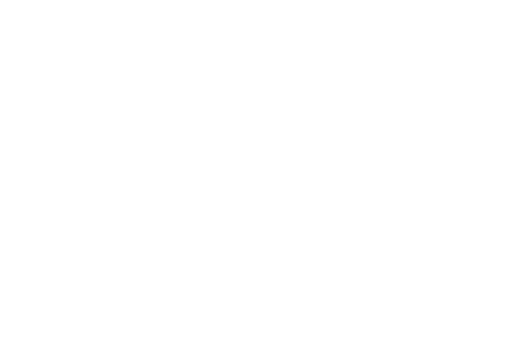
t = 0.00 s
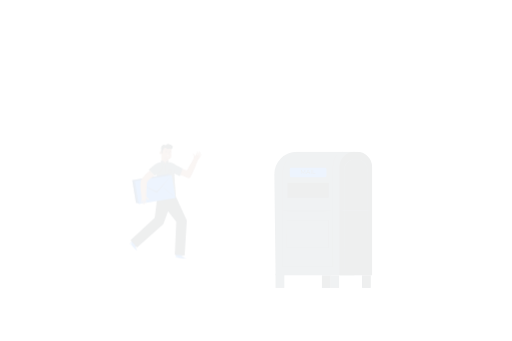
t = 0.15 s
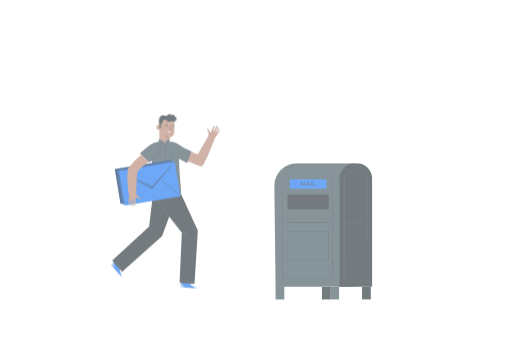
t = 0.45 s
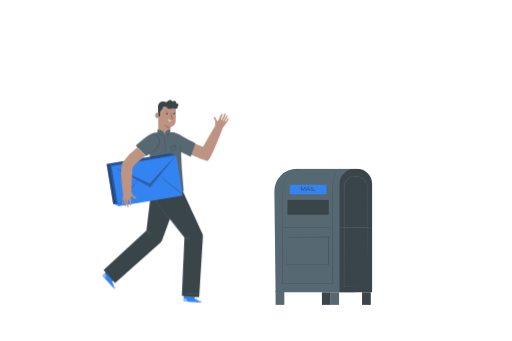
t = 0.60 s
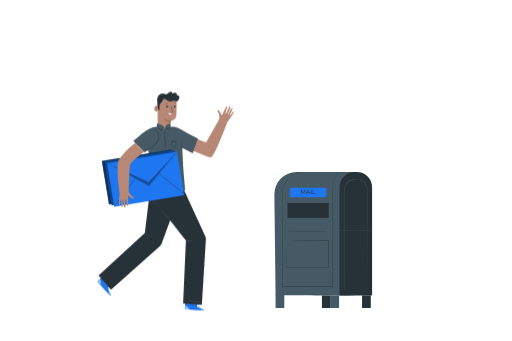
t = 0.80 s
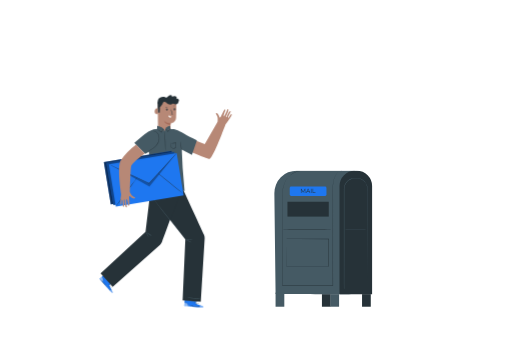
t = 1.00 s

The animated SVG that drew these frames (rendered in a browser with its animation timeline set to each time). Animation: 3 CSS @keyframes rules; one cycle of 1.00 s.

<svg class="animated" id="freepik_stories-mail" xmlns="http://www.w3.org/2000/svg" viewBox="0 0 750 500" version="1.1" xmlnsXlink="http://www.w3.org/1999/xlink" xmlnsSvgjs="http://svgjs.com/svgjs"><style>svg#freepik_stories-mail:not(.animated) .animable {opacity: 0;}svg#freepik_stories-mail.animated #freepik--background-complete--inject-34 {animation: 1s 1 forwards cubic-bezier(.36,-0.01,.5,1.38) lightSpeedRight;animation-delay: 0s;}svg#freepik_stories-mail.animated #freepik--Floor--inject-34 {animation: 1s 1 forwards cubic-bezier(.36,-0.01,.5,1.38) slideDown;animation-delay: 0s;}svg#freepik_stories-mail.animated #freepik--Mailbox--inject-34 {animation: 1s 1 forwards cubic-bezier(.36,-0.01,.5,1.38) slideDown;animation-delay: 0s;}svg#freepik_stories-mail.animated #freepik--Character--inject-34 {animation: 1s 1 forwards cubic-bezier(.36,-0.01,.5,1.38) zoomIn;animation-delay: 0s;}            @keyframes lightSpeedRight {              from {                transform: translate3d(50%, 0, 0) skewX(-20deg);                opacity: 0;              }              60% {                transform: skewX(10deg);                opacity: 1;              }              80% {                transform: skewX(-2deg);              }              to {                opacity: 1;                transform: translate3d(0, 0, 0);              }            }                    @keyframes slideDown {                0% {                    opacity: 0;                    transform: translateY(-30px);                }                100% {                    opacity: 1;                    transform: translateY(0);                }            }                    @keyframes zoomIn {                0% {                    opacity: 0;                    transform: scale(0.5);                }                100% {                    opacity: 1;                    transform: scale(1);                }            }        .animator-hidden { display: none; }</style><g id="freepik--background-complete--inject-34" style="transform-origin: 381.45px 258.045px 0px;" class="animable animator-hidden"><polygon points="319.29 365.03 299.88 449.32 308.5 449.32 328.15 365.03 319.29 365.03" style="fill: rgb(224, 224, 224); transform-origin: 314.015px 407.175px 0px;" id="ely9o1vuxpagh" class="animable"></polygon><polygon points="355.06 365.03 374.43 449.32 382.3 449.32 363.57 365.03 355.06 365.03" style="fill: rgb(224, 224, 224); transform-origin: 368.68px 407.175px 0px;" id="elb3f2jev6x2b" class="animable"></polygon><polygon points="306.06 301.1 317.22 359.7 329.91 359.7 317.99 301.1 306.06 301.1" style="fill: rgb(224, 224, 224); transform-origin: 317.985px 330.4px 0px;" id="elkxlowa2joff" class="animable"></polygon><polygon points="111.65 365.03 95.66 449.68 103.8 449.68 120.5 365.03 111.65 365.03" style="fill: rgb(224, 224, 224); transform-origin: 108.08px 407.355px 0px;" id="ely1uj3otr4ki" class="animable"></polygon><polygon points="145.27 365.03 163.55 449.68 171.59 449.68 153.94 365.03 145.27 365.03" style="fill: rgb(224, 224, 224); transform-origin: 158.43px 407.355px 0px;" id="elyzyeqa579gh" class="animable"></polygon><polygon points="98.42 301.1 109.58 359.7 122.26 359.7 110.34 301.1 98.42 301.1" style="fill: rgb(224, 224, 224); transform-origin: 110.34px 330.4px 0px;" id="elvlvyvhcr4x" class="animable"></polygon><polygon points="73.3 295.77 75.58 306.43 330.29 306.43 327.31 295.77 73.3 295.77" style="fill: rgb(235, 235, 235); transform-origin: 201.795px 301.1px 0px;" id="el20f9z1ddmqq" class="animable"></polygon><polygon points="78.17 316.46 80.86 327.12 333.84 327.12 331.54 316.46 78.17 316.46" style="fill: rgb(235, 235, 235); transform-origin: 206.005px 321.79px 0px;" id="el34v6379vphu" class="animable"></polygon><polygon points="83.2 337.88 85.7 348.54 337.9 348.54 335.51 337.88 83.2 337.88" style="fill: rgb(235, 235, 235); transform-origin: 210.55px 343.21px 0px;" id="elk7icmb93o4" class="animable"></polygon><rect x="102.48" y="359.7" width="271.95" height="10.65" style="fill: rgb(235, 235, 235); transform-origin: 238.455px 365.025px 0px;" id="elxfdaxhzjac" class="animable"></rect><path d="M102.48,141.81h63.59s-5.63-10.23-22-8.74c-15.64,1.42-16.43-5-24.38-5.83S105.13,132.54,102.48,141.81Z" style="fill: rgb(235, 235, 235); transform-origin: 134.275px 134.487px 0px;" id="elcylt3ll9w0w" class="animable"></path><path d="M216.71,99.4H362.39S349.51,76,312,79.37C276.19,82.63,274.37,67.84,256.16,66S222.78,78.16,216.71,99.4Z" style="fill: rgb(224, 224, 224); transform-origin: 289.55px 82.619px 0px;" id="el11z0tmlk89c" class="animable"></path><rect x="483.31" y="99.81" width="110.4" height="349.87" style="fill: rgb(245, 245, 245); transform-origin: 538.51px 274.745px 0px;" id="eld81mt6stob7" class="animable"></rect><rect x="538.51" y="99.81" width="55.2" height="348.91" style="fill: rgb(235, 235, 235); transform-origin: 566.11px 274.265px 0px;" id="el08ygjx5oybic" class="animable"></rect><rect x="495.91" y="65.46" width="38.98" height="34.35" style="fill: rgb(245, 245, 245); transform-origin: 515.4px 82.635px 0px;" id="elpfgsr06fvz" class="animable"></rect><rect x="525.61" y="65.46" width="9.29" height="34.35" style="fill: rgb(235, 235, 235); transform-origin: 530.255px 82.635px 0px;" id="eldef00hwee6p" class="animable"></rect><polyline points="474.11 99.81 474.11 97.8 596.93 97.8 596.93 99.81" style="fill: rgb(224, 224, 224); transform-origin: 535.52px 98.805px 0px;" id="elpwqumj4ykt" class="animable"></polyline><rect x="505.1" y="114.79" width="9.34" height="19.7" style="fill: rgb(250, 250, 250); transform-origin: 509.77px 124.64px 0px;" id="el3qfoqymvijg" class="animable"></rect><path d="M538.51,142.22c0,.21-12.36.38-27.6.38s-27.6-.17-27.6-.38,12.35-.37,27.6-.37S538.51,142,538.51,142.22Z" style="fill: rgb(224, 224, 224); transform-origin: 510.91px 142.225px 0px;" id="elebu3m64zqzf" class="animable"></path><rect x="560.78" y="114.79" width="9.34" height="19.7" style="fill: rgb(224, 224, 224); transform-origin: 565.45px 124.64px 0px;" id="el44w9vg9a7v1" class="animable"></rect><path d="M594.18,142.22c0,.21-12.35.38-27.59.38s-27.6-.17-27.6-.38,12.35-.37,27.6-.37S594.18,142,594.18,142.22Z" style="fill: rgb(224, 224, 224); transform-origin: 566.585px 142.225px 0px;" id="elqj18cdhvejc" class="animable"></path><rect x="560.78" y="153.91" width="9.34" height="19.7" style="fill: rgb(224, 224, 224); transform-origin: 565.45px 163.76px 0px;" id="eli4htwl84xbo" class="animable"></rect><path d="M594.18,181.34c0,.21-12.35.38-27.59.38s-27.6-.17-27.6-.38,12.35-.37,27.6-.37S594.18,181.14,594.18,181.34Z" style="fill: rgb(224, 224, 224); transform-origin: 566.585px 181.345px 0px;" id="el2j0r5uw36n9" class="animable"></path><rect x="560.78" y="194.21" width="9.34" height="19.7" style="fill: rgb(224, 224, 224); transform-origin: 565.45px 204.06px 0px;" id="elryefltb8e7a" class="animable"></rect><path d="M594.18,221.64c0,.21-12.35.38-27.59.38s-27.6-.17-27.6-.38,12.35-.37,27.6-.37S594.18,221.44,594.18,221.64Z" style="fill: rgb(224, 224, 224); transform-origin: 566.585px 221.645px 0px;" id="el3l7g3you248" class="animable"></path><rect x="560.78" y="234.51" width="9.34" height="19.7" style="fill: rgb(224, 224, 224); transform-origin: 565.45px 244.36px 0px;" id="elyvclp9vklh" class="animable"></rect><path d="M594.18,261.94c0,.21-12.35.38-27.59.38s-27.6-.17-27.6-.38,12.35-.37,27.6-.37S594.18,261.74,594.18,261.94Z" style="fill: rgb(224, 224, 224); transform-origin: 566.585px 261.945px 0px;" id="eln4yfmyuhda" class="animable"></path><rect x="560.78" y="273.66" width="9.34" height="19.7" style="fill: rgb(224, 224, 224); transform-origin: 565.45px 283.51px 0px;" id="els6cfexlwj2" class="animable"></rect><path d="M594.18,301.09c0,.21-12.35.38-27.59.38s-27.6-.17-27.6-.38,12.35-.37,27.6-.37S594.18,300.88,594.18,301.09Z" style="fill: rgb(224, 224, 224); transform-origin: 566.585px 301.095px 0px;" id="elsdyth3hiw3n" class="animable"></path><rect x="560.78" y="312.96" width="9.34" height="19.7" style="fill: rgb(224, 224, 224); transform-origin: 565.45px 322.81px 0px;" id="eljir33rjtceh" class="animable"></rect><rect x="560.78" y="352.78" width="9.34" height="19.7" style="fill: rgb(224, 224, 224); transform-origin: 565.45px 362.63px 0px;" id="eloi2z5ln3qjp" class="animable"></rect><path d="M594.18,340.4c0,.21-12.35.37-27.59.37s-27.6-.16-27.6-.37,12.35-.38,27.6-.38S594.18,340.19,594.18,340.4Z" style="fill: rgb(224, 224, 224); transform-origin: 566.585px 340.395px 0px;" id="elj3ksrlm0jqo" class="animable"></path><rect x="505.1" y="154.5" width="9.34" height="19.7" style="fill: rgb(250, 250, 250); transform-origin: 509.77px 164.35px 0px;" id="elwjq2swxbwgk" class="animable"></rect><path d="M538.51,181.94c0,.21-12.36.38-27.6.38s-27.6-.17-27.6-.38,12.35-.38,27.6-.38S538.51,181.73,538.51,181.94Z" style="fill: rgb(224, 224, 224); transform-origin: 510.91px 181.94px 0px;" id="el2qn1kryed6" class="animable"></path><rect x="505.1" y="194.22" width="9.34" height="19.7" style="fill: rgb(250, 250, 250); transform-origin: 509.77px 204.07px 0px;" id="elqm0brz8dxvl" class="animable"></rect><path d="M538.51,221.66c0,.21-12.36.37-27.6.37s-27.6-.16-27.6-.37,12.35-.38,27.6-.38S538.51,221.45,538.51,221.66Z" style="fill: rgb(224, 224, 224); transform-origin: 510.91px 221.655px 0px;" id="elrkfd7elq4k9" class="animable"></path><rect x="505.1" y="233.94" width="9.34" height="19.7" style="fill: rgb(250, 250, 250); transform-origin: 509.77px 243.79px 0px;" id="elxfhw8ruqb4q" class="animable"></rect><path d="M538.51,261.38c0,.2-12.36.37-27.6.37s-27.6-.17-27.6-.37,12.35-.38,27.6-.38S538.51,261.17,538.51,261.38Z" style="fill: rgb(224, 224, 224); transform-origin: 510.91px 261.375px 0px;" id="ele9o3y60dyvp" class="animable"></path><rect x="505.1" y="273.66" width="9.34" height="19.7" style="fill: rgb(250, 250, 250); transform-origin: 509.77px 283.51px 0px;" id="ely7jpxpyc7ng" class="animable"></rect><path d="M538.51,301.09c0,.21-12.36.38-27.6.38s-27.6-.17-27.6-.38,12.35-.37,27.6-.37S538.51,300.88,538.51,301.09Z" style="fill: rgb(224, 224, 224); transform-origin: 510.91px 301.095px 0px;" id="el2u77r3cp2wr" class="animable"></path><rect x="505.1" y="313.37" width="9.34" height="19.7" style="fill: rgb(250, 250, 250); transform-origin: 509.77px 323.22px 0px;" id="eljy721y2z9pj" class="animable"></rect><path d="M538.51,340.81c0,.21-12.36.38-27.6.38s-27.6-.17-27.6-.38,12.35-.38,27.6-.38S538.51,340.6,538.51,340.81Z" style="fill: rgb(224, 224, 224); transform-origin: 510.91px 340.81px 0px;" id="els789g7cdb9a" class="animable"></path><rect x="505.1" y="353.09" width="9.34" height="19.7" style="fill: rgb(250, 250, 250); transform-origin: 509.77px 362.94px 0px;" id="elhwq9efoyd2" class="animable"></rect><rect x="602.33" y="296.59" width="81.16" height="154.04" style="fill: rgb(224, 224, 224); transform-origin: 642.91px 373.61px 0px;" id="elekb9eingftk" class="animable"></rect><rect x="645.44" y="296.59" width="38.06" height="154.04" style="fill: rgb(235, 235, 235); transform-origin: 664.47px 373.61px 0px;" id="elxteo3wi4ags" class="animable"></rect><rect x="619.35" y="311.08" width="7.3" height="17.73" style="fill: rgb(245, 245, 245); transform-origin: 623px 319.945px 0px;" id="eliwvfkpv912c" class="animable"></rect><rect x="619.35" y="380.47" width="7.3" height="17.73" style="fill: rgb(245, 245, 245); transform-origin: 623px 389.335px 0px;" id="elrkwjij0qidn" class="animable"></rect><path d="M645.44,335.77c0,.15-9.65.27-21.55.27s-21.56-.12-21.56-.27,9.65-.28,21.56-.28S645.44,335.62,645.44,335.77Z" style="fill: rgb(245, 245, 245); transform-origin: 623.885px 335.765px 0px;" id="ellzy46tvzqcj" class="animable"></path><rect x="619.35" y="346.04" width="7.3" height="17.73" style="fill: rgb(245, 245, 245); transform-origin: 623px 354.905px 0px;" id="elra362i0ny7l" class="animable"></rect><path d="M645.44,370.73c0,.15-9.65.27-21.55.27s-21.56-.12-21.56-.27,9.65-.28,21.56-.28S645.44,370.57,645.44,370.73Z" style="fill: rgb(245, 245, 245); transform-origin: 623.885px 370.725px 0px;" id="el5xnibtor7r3" class="animable"></path><rect x="653.52" y="311.08" width="7.3" height="17.73" style="fill: rgb(224, 224, 224); transform-origin: 657.17px 319.945px 0px;" id="elj5rs0e62nmb" class="animable"></rect><rect x="669.35" y="311.08" width="7.3" height="17.73" style="fill: rgb(224, 224, 224); transform-origin: 673px 319.945px 0px;" id="el8qponukzj49" class="animable"></rect><rect x="653.52" y="344.72" width="7.3" height="17.73" style="fill: rgb(224, 224, 224); transform-origin: 657.17px 353.585px 0px;" id="elg8jhdghb9j" class="animable"></rect><rect x="669.35" y="344.72" width="7.3" height="17.73" style="fill: rgb(224, 224, 224); transform-origin: 673px 353.585px 0px;" id="el2hya2a41xoc" class="animable"></rect><rect x="653.52" y="378.37" width="7.3" height="17.73" style="fill: rgb(224, 224, 224); transform-origin: 657.17px 387.235px 0px;" id="el7m9tw0tnbla" class="animable"></rect><rect x="669.35" y="378.37" width="7.3" height="17.73" style="fill: rgb(224, 224, 224); transform-origin: 673px 387.235px 0px;" id="eltagbnr2nmo" class="animable"></rect><rect x="596.23" y="292.86" width="93.37" height="3.86" style="fill: rgb(224, 224, 224); transform-origin: 642.915px 294.79px 0px;" id="el7da9old49rn" class="animable"></rect><path d="M684.06,297.08c0,.16-18.14.28-40.51.28s-40.52-.12-40.52-.28,18.14-.27,40.52-.27S684.06,296.93,684.06,297.08Z" style="fill: rgb(235, 235, 235); transform-origin: 643.545px 297.085px 0px;" id="el24av0ere7ih" class="animable"></path></g><g id="freepik--Floor--inject-34" style="transform-origin: 375px 449.74px 0px;" class="animable animator-hidden"><path d="M681.67,449.74c0,.14-137.31.26-306.66.26s-306.68-.12-306.68-.26,137.28-.26,306.68-.26S681.67,449.6,681.67,449.74Z" style="fill: rgb(38, 50, 56); transform-origin: 375px 449.74px 0px;" id="elg41vpygwmi" class="animable"></path></g><g id="freepik--Mailbox--inject-34" style="transform-origin: 473.599px 349.975px 0px;" class="animable"><rect x="471.68" y="431.29" width="12.81" height="18.45" style="fill: rgb(38, 50, 56); transform-origin: 478.085px 440.515px 0px;" id="elrrx0l80tp2a" class="animable"></rect><path d="M403.71,431.06s116,.53,116,0V250.21h-85a32.8,32.8,0,0,0-32.79,33.2Z" style="fill: rgb(69, 90, 100); transform-origin: 460.814px 340.753px 0px;" id="elmjb3ewwzpn" class="animable"></path><path d="M520,250.21h2.79a22.49,22.49,0,0,1,22.49,22.49V431.29a0,0,0,0,1,0,0H497.46a0,0,0,0,1,0,0V272.71A22.49,22.49,0,0,1,520,250.21Z" style="fill: rgb(38, 50, 56); transform-origin: 521.37px 340.75px 0px;" id="elxwdbo2xtvw" class="animable"></path><rect x="421.14" y="295.83" width="60.55" height="21.76" style="fill: rgb(38, 50, 56); transform-origin: 451.415px 306.71px 0px;" id="eley3yifjpom4" class="animable"></rect><rect x="403.69" y="429.02" width="12.81" height="20.72" style="fill: rgb(69, 90, 100); transform-origin: 410.095px 439.38px 0px;" id="el2l7svv3ua72" class="animable"></rect><rect x="484.01" y="431.29" width="12.81" height="18.45" style="fill: rgb(69, 90, 100); transform-origin: 490.415px 440.515px 0px;" id="elcq3lulponl" class="animable"></rect><rect x="530.49" y="431.29" width="12.81" height="18.45" style="fill: rgb(38, 50, 56); transform-origin: 536.895px 440.515px 0px;" id="elxa8kn2my95q" class="animable"></rect><path d="M445,250.21l-.93.06c-.62,0-1.54,0-2.74.19a30.67,30.67,0,0,0-10.14,2.75,27.9,27.9,0,0,0-6.34,4.25,31.09,31.09,0,0,0-5.77,7,35.25,35.25,0,0,0-4,9.68,41.94,41.94,0,0,0-1.2,11.74c0,33.38.05,79.94.08,132.66l-.25-.25h74l-.25.25c0-50.08.07-94,.09-125.41,0-7.85,0-14.91.08-21.1.4-6.19,1.87-11.45,4.13-15.17a15.25,15.25,0,0,1,3.79-4.29,11.56,11.56,0,0,1,3.75-1.87l.77-.22.68-.12a7.14,7.14,0,0,1,1.07-.13l.87,0-.86.1a6.31,6.31,0,0,0-1.07.15l-.68.13-.76.22a11.77,11.77,0,0,0-3.68,1.9,15.12,15.12,0,0,0-3.72,4.27c-2.22,3.7-3.66,8.94-4,15.09-.08,6.17,0,13.25,0,21.09,0,31.41.05,75.33.09,125.41v.26h-74.5v-.26c0-52.72.06-99.28.09-132.66a42.24,42.24,0,0,1,1.24-11.82,35.61,35.61,0,0,1,4.1-9.74,31.3,31.3,0,0,1,5.85-7.06,28.44,28.44,0,0,1,6.41-4.25,30.45,30.45,0,0,1,10.21-2.68,27.24,27.24,0,0,1,2.74-.14Z" style="fill: rgb(38, 50, 56); transform-origin: 458.1px 334.53px 0px;" id="el7wef7s69aqt" class="animable"></path><path d="M486.05,336.91c0,.15-16.27.26-36.33.26s-36.32-.11-36.32-.26,16.26-.26,36.32-.26S486.05,336.77,486.05,336.91Z" style="fill: rgb(38, 50, 56); transform-origin: 449.725px 336.91px 0px;" id="el0vhbnohojll" class="animable"></path><path d="M419.88,350.21h.28l.86,0,3.36,0,12.69-.06,44.62-.12h.24v.24c0,12.32,0,25.92,0,40.21l-.27.27h-33.3l-28.5,0h-.2v-.2c0-12.29.08-22.36.11-29.39,0-3.46,0-6.17,0-8,0-.9,0-1.6,0-2.09s0-.7,0-.7,0,.26,0,.74,0,1.21,0,2.13c0,1.88,0,4.61.05,8.09,0,7,.06,17,.11,29.26l-.21-.21,28.5,0h33.3c.23-.24-.3.32-.25.25,0-14.29,0-27.89,0-40.21l.24.24-44.46-.12-12.75-.06-3.4,0-.89,0Z" style="fill: rgb(38, 50, 56); transform-origin: 450.795px 370.39px 0px;" id="elb365y05ve98" class="animable"></path><rect x="424.5" y="273.55" width="53.83" height="13.82" rx="2.11" style="fill: rgb(30, 119, 240); transform-origin: 451.415px 280.46px 0px;" id="elg6gwcgu1d6" class="animable"></rect><text transform="translate(439.93 283.25)" style="font-size:8.772910118103027px;fill:#263238;font-family:Montserrat-Regular, Montserrat">MAIL</text><path d="M538.51,423.44s0-.35,0-1,0-1.63,0-2.89c0-2.55,0-6.28,0-11.08,0-9.62,0-23.5-.08-40.66s-.05-37.56-.08-60.22q0-8.5,0-17.4v-9c0-3,.21-6.11-.87-9a16,16,0,0,0-5.25-7.38,15.77,15.77,0,0,0-8.58-3.32c-.78-.06-1.57-.08-2.37-.07s-1.59.05-2.38.08a17.37,17.37,0,0,0-4.59,1.15,17.67,17.67,0,0,0-4.07,2.48,16.32,16.32,0,0,0-3.17,3.61,16,16,0,0,0-2.22,5.44,29.61,29.61,0,0,0-.31,5.89v11.78q0,11.69,0,22.88c0,14.91,0,29.12,0,42.38,0,26.52-.06,49.25-.08,66.3l-.15-.15,25.25.08,6.73,0h1.74l.6,0h-.57l-1.71,0-6.7,0-25.34.08H504v-.14c0-17.05-.05-39.78-.08-66.3,0-13.26,0-27.47,0-42.38q0-11.19,0-22.88V280.1a29.52,29.52,0,0,1,.32-6,16.56,16.56,0,0,1,2.29-5.63,17.58,17.58,0,0,1,3.27-3.72A18.3,18.3,0,0,1,514,262.2a17.71,17.71,0,0,1,4.74-1.18c.81,0,1.63-.1,2.43-.08s1.6,0,2.41.06a16.4,16.4,0,0,1,14.27,11.05,16,16,0,0,1,.86,4.58c.07,1.55,0,3.06,0,4.58v9q0,8.92,0,17.44c0,22.7-.06,43.15-.08,60.32s-.06,31-.09,40.62c0,4.78,0,8.49,0,11,0,1.25,0,2.2,0,2.86S538.51,423.44,538.51,423.44Z" style="fill: rgb(69, 90, 100); transform-origin: 521.313px 342.189px 0px;" id="elp1d0q2hf7vs" class="animable"></path><path d="M544.38,336.31c0,.14-10.49.26-23.42.26s-23.42-.12-23.42-.26,10.48-.26,23.42-.26S544.38,336.16,544.38,336.31Z" style="fill: rgb(69, 90, 100); transform-origin: 520.96px 336.31px 0px;" id="elx6gog7pi2" class="animable"></path></g><g id="freepik--Character--inject-34" style="transform-origin: 242.428px 294.961px 0px;" class="animable"><path d="M239.65,199.61h0a9.08,9.08,0,0,0,9.77-8.7c.19-4.94.36-9.94.36-9.94s7.5-.7,8-8.11.32-24.53.32-24.53h0A25.85,25.85,0,0,0,232,150l-1.15.78.39,39.88A9.07,9.07,0,0,0,239.65,199.61Z" style="fill: rgb(183, 136, 118); transform-origin: 244.491px 172.602px 0px;" id="el6cqjkd8tjqs" class="animable"></path><path d="M254.61,161.38a1.08,1.08,0,1,1,1.53,0A1.09,1.09,0,0,1,254.61,161.38Z" style="fill: rgb(38, 50, 56); transform-origin: 255.375px 160.616px 0px;" id="elweaqsvysnvs" class="animable"></path><path d="M257.5,160.13c-.12.12-.81-.49-1.84-.55s-1.79.41-1.9.27.08-.28.42-.51a2.43,2.43,0,0,1,1.53-.38,2.53,2.53,0,0,1,1.46.6C257.47,159.83,257.56,160.07,257.5,160.13Z" style="fill: rgb(38, 50, 56); transform-origin: 255.623px 159.548px 0px;" id="elnajc302pd0e" class="animable"></path><path d="M244.93,160a1.08,1.08,0,1,1-1.51.26A1.1,1.1,0,0,1,244.93,160Z" style="fill: rgb(38, 50, 56); transform-origin: 244.304px 160.884px 0px;" id="el1pufbx286if" class="animable"></path><path d="M246.36,160.36c-.13.12-.82-.49-1.84-.56s-1.8.42-1.9.28.08-.29.41-.51a2.53,2.53,0,0,1,3,.22C246.32,160.06,246.42,160.3,246.36,160.36Z" style="fill: rgb(38, 50, 56); transform-origin: 244.485px 159.777px 0px;" id="elswy3vcaqejr" class="animable"></path><path d="M250,168.29a4.9,4.9,0,0,1,1.68-.24c.26,0,.48-.06.51-.21a1.48,1.48,0,0,0-.15-.77c-.22-.7-.44-1.4-.68-2.13a29,29,0,0,1-1.41-5.57,28.74,28.74,0,0,1,2,5.4c.22.74.43,1.44.63,2.14a1.67,1.67,0,0,1,.08,1.12.73.73,0,0,1-.48.4,2,2,0,0,1-.46,0A5,5,0,0,1,250,168.29Z" style="fill: rgb(38, 50, 56); transform-origin: 251.336px 163.911px 0px;" id="elgsqdrutv88" class="animable"></path><path d="M246.59,169.22c.61.27,2.84,1.74,4.92,1.76a2.82,2.82,0,0,1-3.4.92C245.94,171,246.59,169.22,246.59,169.22Z" style="fill: rgb(255, 255, 255); transform-origin: 249.004px 170.677px 0px;" id="el3ukavgeql3a" class="animable"></path><path d="M249.81,180.86a17.22,17.22,0,0,1-9.5-3.34s2,5.48,9.4,5.27Z" style="fill: rgb(163, 105, 87); transform-origin: 245.06px 180.158px 0px;" id="elpvssycungp" class="animable"></path><path d="M231.3,159.94a1.11,1.11,0,0,0-1.07-1.12c-1.38,0-3.65.51-3.86,4.33-.3,5.45,4.94,4.09,5,3.94S231.32,162.06,231.3,159.94Z" style="fill: rgb(183, 136, 118); transform-origin: 228.873px 163.084px 0px;" id="el0wd9gvteqgh" class="animable"></path><path d="M230.13,164.94s-.1.06-.26.13a1,1,0,0,1-.71,0,2.35,2.35,0,0,1-1-2.17,3.16,3.16,0,0,1,.35-1.34,1.09,1.09,0,0,1,.75-.69.48.48,0,0,1,.55.29c.06.15,0,.26,0,.27s.12-.08.09-.31a.61.61,0,0,0-.19-.35.71.71,0,0,0-.52-.17,1.32,1.32,0,0,0-1,.79,3.28,3.28,0,0,0-.42,1.5,2.47,2.47,0,0,0,1.26,2.43,1,1,0,0,0,.88-.09C230.11,165.07,230.15,165,230.13,164.94Z" style="fill: rgb(163, 105, 87); transform-origin: 228.945px 162.99px 0px;" id="els6zhhmm926" class="animable"></path><path d="M256.57,146.37a33.81,33.81,0,0,0-19-1.22s-6.33,2.21-6.66,5.62a58.49,58.49,0,0,0,.08,8.37l.4,0,.06,5.71h2.3l.32-7.72s4.37-3,4.46-7.71c2.13-.28,12.57-1.51,19.69.92v-1.66A2.51,2.51,0,0,0,256.57,146.37Z" style="fill: rgb(38, 50, 56); transform-origin: 244.509px 154.588px 0px;" id="elj9ga5cnuif" class="animable"></path><path d="M245.49,156.78c0,.15-.74.16-1.58.36s-1.49.49-1.58.37.51-.66,1.46-.88S245.52,156.64,245.49,156.78Z" style="fill: rgb(38, 50, 56); transform-origin: 243.906px 157.039px 0px;" id="elj5stxdjlmei" class="animable"></path><path d="M256.52,155.16c-.09.12-.57-.08-1.17,0s-1,.4-1.12.31.23-.71,1-.83S256.62,155.06,256.52,155.16Z" style="fill: rgb(38, 50, 56); transform-origin: 255.369px 155.054px 0px;" id="elg4v5l30u95s" class="animable"></path><path d="M230.76,153c-.36-3.85.26-6.82,1.88-8.71a7.93,7.93,0,0,1,7.53-2.18,9.22,9.22,0,0,0,2.64.84c1.51,0,2.64-1.27,3.78-2.26a4.69,4.69,0,0,1,3.3-1.39,2.23,2.23,0,0,1,2.12,2.45,9.9,9.9,0,0,1,3.23-.85,3.68,3.68,0,0,1,3,1.19,2.28,2.28,0,0,1-.09,3,2.4,2.4,0,0,1,3,0,2.72,2.72,0,0,1,.7,3,3.15,3.15,0,0,1-2.54,1.88,3.79,3.79,0,0,1-3-1.08l-3.18-1.32-15.31.88Z" style="fill: rgb(38, 50, 56); transform-origin: 246.349px 146.15px 0px;" id="elscz3smyd3g8" class="animable"></path><path d="M238.26,151.21a2.24,2.24,0,0,1,2.31-2,5,5,0,0,1,3.06,1.35,16.79,16.79,0,0,0,2.67,2.1,6.07,6.07,0,0,0,3.68.61,8.23,8.23,0,0,0,3.49-1.39,8.86,8.86,0,0,0,3.79,1.08,3.88,3.88,0,0,0,2.55-.61,3.81,3.81,0,0,0,1.28-2.32,3.76,3.76,0,0,0-.08-2.18,3.22,3.22,0,0,0-1.5-1.55,9.72,9.72,0,0,0-2.06-.74l-18.21.45-2.64,3.76Z" style="fill: rgb(38, 50, 56); transform-origin: 248.907px 149.448px 0px;" id="elxn8y94lsuzq" class="animable"></path><path d="M286.86,445.51l.52-8.95-16.74-1.09-.91,13.08,1,.13c4.61.56,23.46,2.51,26.61,1.78C300.88,449.64,286.86,445.51,286.86,445.51Z" style="fill: rgb(30, 119, 240); transform-origin: 283.821px 443.046px 0px;" id="el4ie5r7t2nha" class="animable"></path><g id="el9vnitvo61tw"><g style="opacity: 0.5; transform-origin: 272.785px 446.22px 0px;" class="animable"><path d="M275.81,448.81a5.87,5.87,0,0,0-1.9-3.71,5.71,5.71,0,0,0-3.84-1.47l-.31,4.68Z" style="fill: rgb(255, 255, 255); transform-origin: 272.785px 446.22px 0px;" id="elaoc14ac007" class="animable"></path></g></g><g id="elu25abfmbs4j"><g style="opacity: 0.4; transform-origin: 283.852px 449.165px 0px;" class="animable"><path d="M293.69,447.77s4.9,1.77,4.22,2.55-19.79-.48-28.18-1.77l0-.37,22.29,1.65S292.72,447.75,293.69,447.77Z" style="fill: rgb(255, 255, 255); transform-origin: 283.852px 449.165px 0px;" id="elw9pdspa1qj" class="animable"></path></g></g><path d="M269.52,448.15a1.76,1.76,0,0,0,.29.05l.82.1,3,.33c2.57.27,6.12.58,10,.84s7.49.42,10.06.5l3.06.07h1.11a.9.9,0,0,0-.28,0l-.83,0-3.05-.14c-2.58-.12-6.13-.3-10-.56s-7.48-.55-10-.78l-3-.27-.83-.06Z" style="fill: rgb(38, 50, 56); transform-origin: 283.69px 449.095px 0px;" id="elq9l9pzkykar" class="animable"></path><path d="M292.05,450.09a7,7,0,0,1,.66-1.41,6.47,6.47,0,0,1,1.12-1.1,2.72,2.72,0,0,0-1.78,2.51Z" style="fill: rgb(38, 50, 56); transform-origin: 292.94px 448.835px 0px;" id="elc2b1ph3qj2" class="animable"></path><path d="M287.27,447.26c.05,0,.3-.24.57-.61s.46-.69.41-.72-.3.23-.57.6A1.92,1.92,0,0,0,287.27,447.26Z" style="fill: rgb(38, 50, 56); transform-origin: 287.764px 446.594px 0px;" id="el7y5h7544u6u" class="animable"></path><path d="M286,446.45c0,.05.32-.11.62-.35s.53-.47.49-.52-.31.12-.61.36S285.93,446.41,286,446.45Z" style="fill: rgb(38, 50, 56); transform-origin: 286.552px 446.015px 0px;" id="elgk6q2l8wwj8" class="animable"></path><path d="M285.21,444.82a2.14,2.14,0,0,0,.87.17,2,2,0,0,0,.88,0,2.14,2.14,0,0,0-.87-.17A2,2,0,0,0,285.21,444.82Z" style="fill: rgb(38, 50, 56); transform-origin: 286.085px 444.905px 0px;" id="elkf6otyyg04" class="animable"></path><path d="M285,443.68a1.7,1.7,0,0,0,1,.35,1.63,1.63,0,0,0,1-.07,53.82,53.82,0,0,1-2-.28Z" style="fill: rgb(38, 50, 56); transform-origin: 286px 443.879px 0px;" id="elrjneswnzukh" class="animable"></path><path d="M287.94,445.84a3.06,3.06,0,0,0,1.07.06,6.19,6.19,0,0,0,1.17-.18,3.48,3.48,0,0,0,.67-.22.61.61,0,0,0,.29-.32.43.43,0,0,0-.14-.44,2,2,0,0,0-2.47.42,1.75,1.75,0,0,0-.4.69.59.59,0,0,0-.05.29,3.21,3.21,0,0,1,.55-.89,2,2,0,0,1,1-.53,1.69,1.69,0,0,1,1.28.17c.16.14.08.33-.12.43a2.69,2.69,0,0,1-.62.22,7.18,7.18,0,0,1-1.13.22C288.35,445.83,287.94,445.8,287.94,445.84Z" style="fill: rgb(38, 50, 56); transform-origin: 289.547px 445.313px 0px;" id="el57f35vm1num" class="animable"></path><path d="M288.21,445.91a1.06,1.06,0,0,0,.18-.74,1.71,1.71,0,0,0-.25-.81,1.06,1.06,0,0,0-.86-.6.42.42,0,0,0-.36.47,1.28,1.28,0,0,0,.15.5,3.37,3.37,0,0,0,.47.68,1.61,1.61,0,0,0,.58.48s-.2-.21-.47-.57a3.81,3.81,0,0,1-.41-.68c-.13-.23-.21-.65.07-.68s.52.28.67.5a1.62,1.62,0,0,1,.26.72A3,3,0,0,1,288.21,445.91Z" style="fill: rgb(38, 50, 56); transform-origin: 287.658px 444.835px 0px;" id="els5gk68z5n6" class="animable"></path><path d="M270.16,443.59s.49,0,1.24.12A5.5,5.5,0,0,1,274,445a5.43,5.43,0,0,1,1.53,2.5c.21.73.2,1.22.24,1.22a.91.91,0,0,0,0-.34,4.12,4.12,0,0,0-.12-.92,5.09,5.09,0,0,0-4.27-3.89,4.32,4.32,0,0,0-.92,0A1,1,0,0,0,270.16,443.59Z" style="fill: rgb(38, 50, 56); transform-origin: 272.973px 446.133px 0px;" id="elojhxqmzomu8" class="animable"></path><path d="M272.36,436.73a26.82,26.82,0,0,0-.37,3.43,28.37,28.37,0,0,0-.17,3.45,59.3,59.3,0,0,0,.54-6.88Z" style="fill: rgb(38, 50, 56); transform-origin: 272.089px 440.17px 0px;" id="elqr9v5o8w527" class="animable"></path><path d="M278,447.32a14,14,0,0,0,4.89.37c0-.06-1.1-.07-2.45-.17S278,447.26,278,447.32Z" style="fill: rgb(38, 50, 56); transform-origin: 280.445px 447.534px 0px;" id="elyv9vezexhvo" class="animable"></path><path d="M274.74,447.1s.08.24.17.49.15.49.2.49.11-.26,0-.56S274.78,447.06,274.74,447.1Z" style="fill: rgb(38, 50, 56); transform-origin: 274.956px 447.587px 0px;" id="elnwu6lj4ysx8" class="animable"></path><path d="M273.61,445.48s.05.22.21.4.33.31.37.27-.05-.21-.21-.4S273.65,445.44,273.61,445.48Z" style="fill: rgb(38, 50, 56); transform-origin: 273.905px 445.815px 0px;" id="elute5cehh5y" class="animable"></path><path d="M271.88,444.66c0,.06.24.07.48.17s.4.25.45.21-.08-.27-.38-.4S271.87,444.6,271.88,444.66Z" style="fill: rgb(38, 50, 56); transform-origin: 272.35px 444.81px 0px;" id="elqgb6f8mohwg" class="animable"></path><path d="M270.65,444.24c0,.05.06.15.2.21s.26.07.29,0-.07-.14-.21-.2S270.67,444.19,270.65,444.24Z" style="fill: rgb(38, 50, 56); transform-origin: 270.898px 444.351px 0px;" id="eltazv5d3651" class="animable"></path><path d="M159.87,418.6l6.57-6.1-11.35-12.36-9.7,8.82.66.81c2.94,3.58,15.2,18,18,19.67C167.14,431.28,159.87,418.6,159.87,418.6Z" style="fill: rgb(30, 119, 240); transform-origin: 155.915px 414.881px 0px;" id="el25ij9lwkl2k" class="animable"></path><g id="el7g3gc8lqqof"><g style="opacity: 0.5; transform-origin: 148.195px 409.495px 0px;" class="animable"><path d="M149.6,413.35a5.76,5.76,0,0,0,1.19-4,5.64,5.64,0,0,0-1.75-3.71l-3.46,3.17Z" style="fill: rgb(255, 255, 255); transform-origin: 148.195px 409.495px 0px;" id="elyhcyhdq4za" class="animable"></path></g></g><g id="eliwyy4niisjg"><g style="opacity: 0.4; transform-origin: 155.092px 419.25px 0px;" class="animable"><path d="M163.24,425s2.32,4.65,1.29,4.75-14-14-19.14-20.76l.3-.24,15,16.61S162.55,424.27,163.24,425Z" style="fill: rgb(255, 255, 255); transform-origin: 155.092px 419.25px 0px;" id="elt4ghafncfor" class="animable"></path></g></g><path d="M145.52,408.52s0,.09.17.24l.52.64,2,2.34c1.67,2,4,4.64,6.67,7.54s5.12,5.48,6.92,7.32l2.16,2.16.59.58a1.45,1.45,0,0,0,.22.19s-.06-.08-.19-.22l-.57-.6-2.1-2.21c-1.78-1.86-4.23-4.45-6.88-7.35s-5-5.57-6.71-7.51l-2-2.29c-.2-.23-.38-.44-.55-.62Z" style="fill: rgb(38, 50, 56); transform-origin: 155.145px 419.025px 0px;" id="elz799d51fn" class="animable"></path><path d="M160.45,425.5a8.1,8.1,0,0,1,1.46-.56,6.87,6.87,0,0,1,1.56,0,2.28,2.28,0,0,0-1.6-.18A2.33,2.33,0,0,0,160.45,425.5Z" style="fill: rgb(38, 50, 56); transform-origin: 161.96px 425.095px 0px;" id="elk71ytuqq56n" class="animable"></path><path d="M159,420.16a3.61,3.61,0,0,0,1.63-.29c0-.06-.39,0-.83,0S159,420.1,159,420.16Z" style="fill: rgb(38, 50, 56); transform-origin: 159.815px 420.004px 0px;" id="eloulznqpkdh" class="animable"></path><path d="M158.57,418.67a1.4,1.4,0,0,0,.69.17c.39,0,.71,0,.71,0s-.3-.14-.69-.17S158.58,418.61,158.57,418.67Z" style="fill: rgb(38, 50, 56); transform-origin: 159.27px 418.738px 0px;" id="elij5rriixzl8" class="animable"></path><path d="M159.16,417s.18.36.51.72.62.62.66.58-.19-.36-.51-.72S159.2,416.93,159.16,417Z" style="fill: rgb(38, 50, 56); transform-origin: 159.747px 417.647px 0px;" id="elutteours94r" class="animable"></path><path d="M159.78,416a1.75,1.75,0,0,0,.45.92,1.71,1.71,0,0,0,.78.65c0-.05-.28-.35-.62-.78S159.84,416,159.78,416Z" style="fill: rgb(38, 50, 56); transform-origin: 160.395px 416.785px 0px;" id="elrfs5g939947" class="animable"></path><path d="M160.42,419.59a3.31,3.31,0,0,0,.74.79,5.69,5.69,0,0,0,1,.67,2.91,2.91,0,0,0,.64.3.59.59,0,0,0,.43,0,.45.45,0,0,0,.21-.42,2,2,0,0,0-2.08-1.41,2,2,0,0,0-.77.23c-.17.09-.24.16-.23.17a3.15,3.15,0,0,1,1-.26,1.94,1.94,0,0,1,1.06.28,1.63,1.63,0,0,1,.8,1c0,.21-.17.3-.38.23a2.91,2.91,0,0,1-.6-.27,9,9,0,0,1-1-.62C160.73,419.87,160.45,419.56,160.42,419.59Z" style="fill: rgb(38, 50, 56); transform-origin: 161.9px 420.452px 0px;" id="el460roaxisec" class="animable"></path><path d="M160.57,419.83a1.08,1.08,0,0,0,.64-.42,1.78,1.78,0,0,0,.38-.74,1.08,1.08,0,0,0-.2-1,.43.43,0,0,0-.59.09,1.17,1.17,0,0,0-.23.46,3.43,3.43,0,0,0-.14.82,1.56,1.56,0,0,0,.09.75,7.15,7.15,0,0,0,0-.74,4.53,4.53,0,0,1,.17-.77c.07-.26.31-.61.52-.45s.19.57.15.84a1.76,1.76,0,0,1-.31.69A3.94,3.94,0,0,1,160.57,419.83Z" style="fill: rgb(38, 50, 56); transform-origin: 161.027px 418.711px 0px;" id="el6z0c7sw7jw7" class="animable"></path><path d="M149.14,405.67s.35.33.8.95a5.34,5.34,0,0,1,1,2.74,5.47,5.47,0,0,1-.62,2.86c-.36.68-.7,1-.67,1s.1-.07.25-.23a4.33,4.33,0,0,0,.54-.75,5.09,5.09,0,0,0-.39-5.76,5.35,5.35,0,0,0-.64-.67A1.44,1.44,0,0,0,149.14,405.67Z" style="fill: rgb(38, 50, 56); transform-origin: 150.146px 409.445px 0px;" id="el5oyuv7wnubl" class="animable"></path><path d="M155.46,402.24a28.77,28.77,0,0,0-2.64,2.22,29.31,29.31,0,0,0-2.5,2.37,30.43,30.43,0,0,0,2.64-2.22A29.31,29.31,0,0,0,155.46,402.24Z" style="fill: rgb(38, 50, 56); transform-origin: 152.89px 404.535px 0px;" id="elhkk1vqq4k5d" class="animable"></path><path d="M152.24,413.8a13.59,13.59,0,0,0,3.28,3.65s-.75-.81-1.66-1.81S152.29,413.77,152.24,413.8Z" style="fill: rgb(38, 50, 56); transform-origin: 153.88px 415.625px 0px;" id="el2cj8mmihx9n" class="animable"></path><path d="M150,411.37c-.06,0-.11.23-.22.48s-.23.45-.19.49.25-.12.38-.41S150.07,411.37,150,411.37Z" style="fill: rgb(38, 50, 56); transform-origin: 149.821px 411.858px 0px;" id="elb0nkxwh6wt" class="animable"></path><path d="M150.32,409.42c-.06,0-.11.19-.12.44s0,.45.07.45.12-.19.13-.44S150.38,409.42,150.32,409.42Z" style="fill: rgb(38, 50, 56); transform-origin: 150.299px 409.865px 0px;" id="elk1grmjrj8ce" class="animable"></path><path d="M149.64,407.63c0,.05.12.22.22.46s.13.46.19.46.13-.25,0-.55S149.67,407.59,149.64,407.63Z" style="fill: rgb(38, 50, 56); transform-origin: 149.882px 408.086px 0px;" id="elp8um5rluyd8" class="animable"></path><path d="M149,406.48c-.05,0-.05.15,0,.29s.14.23.19.21.05-.15,0-.29S149.09,406.46,149,406.48Z" style="fill: rgb(38, 50, 56); transform-origin: 149.095px 406.73px 0px;" id="eluxssm3afn3h" class="animable"></path><path d="M339.05,167.41c-1.48-.54-4.61,7.41-4.93,5.31s5-9.27,3.4-9.77c-2-.65-5.17,7.73-5.49,8.41s-1.33.26-1-.35c.46-.87,5.07-10.16,3.07-10.82-1.11-.36-1.59,1.69-1.59,1.69s-3.66,9-4.59,8.66,1-5.71,1.82-7.47.27-2.82-.79-2.52c-.72.2-3.28,5.53-4,7.29s-2.7,6.62-3.68,3.44-2.95-5.25-3.87-5.45a1,1,0,0,0-.83,1.79,12,12,0,0,1,1.59,3,7.86,7.86,0,0,1,.59,2.62,27.89,27.89,0,0,1-.16,5.43l-18.74,32.72-29.24-11.46-4.24,16.73s38.37,17.47,40.8,16.19c5.48-2.89,23.19-50.6,23.19-50.6h0a112.48,112.48,0,0,0,7.2-10.07C340,167.84,339.6,167.61,339.05,167.41Z" style="fill: rgb(183, 136, 118); transform-origin: 302.918px 196.532px 0px;" id="elrfm4nq4c8g" class="animable"></path><path d="M294,442.15c0,.14-5.85,0-13-.42s-13-.8-13-.94,5.84,0,13,.42S294,442,294,442.15Z" style="fill: rgb(69, 90, 100); transform-origin: 281px 441.47px 0px;" id="elpa6zo8k5qus" class="animable"></path><path d="M266.34,274s25.61,55.38,32.45,70.4a10.62,10.62,0,0,1,.93,5L294,442.12l-26.65-1.69,4-89.44-44.51-57.22c-3.79-4.88-7.27-10.55-8.59-16.59-.44-2,0-4,0-6h0L266.34,274" style="fill: rgb(38, 50, 56); transform-origin: 258.896px 356.65px 0px;" id="elw9nynsojluf" class="animable"></path><path d="M263.71,282s-20.84,57.34-26.57,72.82a10.5,10.5,0,0,1-2.89,4.22l-69.42,61.75-17.73-20,65.84-60.68,8.72-72a41.42,41.42,0,0,1,6-17.31,26.55,26.55,0,0,1,3.75-4.74h0L263.71,282" style="fill: rgb(38, 50, 56); transform-origin: 205.405px 333.425px 0px;" id="el36lgjxl5jwk" class="animable"></path><path d="M271.28,351a1.45,1.45,0,0,1-.16-.17l-.45-.54L269,348.19c-1.48-1.87-3.57-4.5-6.13-7.75l-9.07-11.51L242.48,315c-8-9.89-15.07-19.06-19.34-26.26a44.88,44.88,0,0,1-4.3-8.91,17.78,17.78,0,0,1-.63-2.63l-.07-.69a1.08,1.08,0,0,1,0-.24.79.79,0,0,1,.06.23c0,.19.08.41.13.69a21.47,21.47,0,0,0,.71,2.57,48.2,48.2,0,0,0,4.42,8.78c4.34,7.13,11.42,16.24,19.43,26.13,4,4.95,7.85,9.64,11.28,14s6.42,8.28,9,11.58l6,7.86,1.61,2.15.41.56Q271.29,351,271.28,351Z" style="fill: rgb(69, 90, 100); transform-origin: 244.707px 313.635px 0px;" id="el5xjzin2gk3g" class="animable"></path><path d="M282.74,351a30.42,30.42,0,0,1-5.62.16,31,31,0,0,1-5.62-.35,31,31,0,0,1,5.63-.17A29.4,29.4,0,0,1,282.74,351Z" style="fill: rgb(69, 90, 100); transform-origin: 277.12px 350.903px 0px;" id="elzjh51uy3ahm" class="animable"></path><path d="M280.74,355.64a45.22,45.22,0,0,1-8.81-4.09,22.88,22.88,0,0,1,4.51,1.81A23.26,23.26,0,0,1,280.74,355.64Z" style="fill: rgb(69, 90, 100); transform-origin: 276.335px 353.595px 0px;" id="elzx4fz35m8dm" class="animable"></path><path d="M294.25,438.17c0,.15-6.05-.18-13.49-.73s-13.47-1.1-13.46-1.24,6.05.18,13.5.73S294.26,438,294.25,438.17Z" style="fill: rgb(69, 90, 100); transform-origin: 280.775px 437.187px 0px;" id="elyw9g3e9aoub" class="animable"></path><path d="M217.81,348.25a18.83,18.83,0,0,1-2.31-3.76,18.63,18.63,0,0,1-1.85-4,19,19,0,0,1,2.31,3.76A18.63,18.63,0,0,1,217.81,348.25Z" style="fill: rgb(69, 90, 100); transform-origin: 215.73px 344.37px 0px;" id="el2zsaoslp6zj" class="animable"></path><path d="M222.49,346.34a25.42,25.42,0,0,1-4.34-2.84,25,25,0,0,1-4-3.26,27,27,0,0,1,4.34,2.84A25,25,0,0,1,222.49,346.34Z" style="fill: rgb(69, 90, 100); transform-origin: 218.32px 343.29px 0px;" id="elz69gb8o1b8" class="animable"></path><path d="M288.34,205.9c-8.11-4.17-13.85-6.65-18.28-9.5-13.77-8.84-17.4-6.88-20.64-7.28-2.72.83-6.75,2.42-8.27,2.7-1.67.31-7.11-1.6-10.71-2.72h0c-8.38.36-13.52,3.92-21.26,9.62l-12.66,10.65,16,16.12,5.36-2.78c.9,7.27.68,10.1,1,18.86l-.72,35.22,52.11,2.95L267.42,246l-1.26-26.53L281,226.9l7.33-21" style="fill: rgb(69, 90, 100); transform-origin: 242.43px 234.42px 0px;" id="el8rozp84szaa" class="animable"></path><path d="M230.06,190.09v-5.41s9.3,1,11.19,7.45Z" style="fill: rgb(69, 90, 100); transform-origin: 235.655px 188.405px 0px;" id="elum5478782f" class="animable"></path><path d="M249.42,189.12l-.35-4.44a9.14,9.14,0,0,0-7.82,7.45Z" style="fill: rgb(69, 90, 100); transform-origin: 245.335px 188.405px 0px;" id="elbk0fs6j8x9h" class="animable"></path><path d="M250.53,209.11a10.71,10.71,0,0,1,1.8-.11c1.19,0,2.93-.09,5-.12h.22v.23c0,2,0,4.42,0,7v.14l-.12.07-.5.35-2.68,1.84-.14.09-.14-.09c-1.3-.84-2.53-1.63-3.64-2.36l-.11-.06v-.12c0-2.1.08-3.84.12-5a10.71,10.71,0,0,1,.11-1.8s.06.74.1,1.94.09,2.87.12,4.88l-.11-.19,3.68,2.31H254l2.68-1.85.5-.34-.11.21c0-2.54,0-4.91,0-7l.22.22c-2,0-3.7-.08-4.9-.12S250.56,209.14,250.53,209.11Z" style="fill: rgb(38, 50, 56); transform-origin: 253.885px 213.74px 0px;" id="eldbm4qv2x9t9" class="animable"></path><path d="M257.2,210.81a11.47,11.47,0,0,1-3.41.21,11.23,11.23,0,0,1-3.4-.31,11.43,11.43,0,0,1,3.41-.21A10.86,10.86,0,0,1,257.2,210.81Z" style="fill: rgb(38, 50, 56); transform-origin: 253.795px 210.76px 0px;" id="eldczjv72enjo" class="animable"></path><path d="M239.59,188.89c.12.09-1.65,2.14-3.14,5.24l-.14.29-.25-.2-.62-.49a45.33,45.33,0,0,1-5.28-4.53,46.29,46.29,0,0,1,5.6,4.12l.62.5-.39.08a20.52,20.52,0,0,1,2.35-3.72A5.13,5.13,0,0,1,239.59,188.89Z" style="fill: rgb(38, 50, 56); transform-origin: 234.878px 191.655px 0px;" id="eld4yz4h1rzz" class="animable"></path><path d="M249.36,189.32a23.55,23.55,0,0,1-3.29,3.66l-.12.11-.22.22-.18-.25a22.62,22.62,0,0,1-2.49-4.05,22.41,22.41,0,0,1,2.92,3.75l-.4,0,.12-.12A22.45,22.45,0,0,1,249.36,189.32Z" style="fill: rgb(38, 50, 56); transform-origin: 246.21px 191.16px 0px;" id="el35dz5ygdrtb" class="animable"></path><path d="M242.08,220.71c-.14,0-.42-6.27-.63-14s-.25-14-.11-14,.43,6.27.63,14S242.23,220.7,242.08,220.71Z" style="fill: rgb(38, 50, 56); transform-origin: 241.711px 206.71px 0px;" id="elqxs8w8iggq" class="animable"></path><path d="M223.19,191.8a1.52,1.52,0,0,1,.46,0,6.16,6.16,0,0,1,1.31.09,9.23,9.23,0,0,1,4.35,2A10.53,10.53,0,0,1,233,200a14.28,14.28,0,0,1-1,8.65,20.92,20.92,0,0,1-5.27,7,35.75,35.75,0,0,1-5.81,4.12c-1.76,1-3.22,1.76-4.23,2.26a11.39,11.39,0,0,1-1.6.72,11.43,11.43,0,0,1,1.5-.9c1-.56,2.42-1.34,4.14-2.39a38.18,38.18,0,0,0,5.68-4.17,20.8,20.8,0,0,0,5.12-6.81,14.07,14.07,0,0,0,1-8.34,10.33,10.33,0,0,0-3.41-5.91,9.59,9.59,0,0,0-4.15-2.11C223.82,191.82,223.19,191.86,223.19,191.8Z" style="fill: rgb(38, 50, 56); transform-origin: 224.18px 207.266px 0px;" id="elk0kh4fru5mi" class="animable"></path><path d="M265.92,221.1a6.38,6.38,0,0,1-.53-1.9,40.37,40.37,0,0,1-.63-4.73,39.72,39.72,0,0,1-.08-4.77,7,7,0,0,1,.24-2c.16,0,.08,3,.36,6.69S266.07,221.07,265.92,221.1Z" style="fill: rgb(38, 50, 56); transform-origin: 265.295px 214.4px 0px;" id="elin56k1kgdqp" class="animable"></path><g id="elovwn9lzm95"><rect x="156.29" y="229.17" width="100.77" height="62.69" style="fill: rgb(30, 119, 240); transform-origin: 206.675px 260.515px 0px; transform: rotate(-9.36deg);" class="animable"></rect></g><g id="elavcam7f5pii"><g style="opacity: 0.6; transform-origin: 206.675px 260.515px 0px;" class="animable"><g id="el9rs94csqkxg"><rect x="156.29" y="229.17" width="100.77" height="62.69" style="transform-origin: 206.675px 260.515px 0px; transform: rotate(-9.36deg);" class="animable"></rect></g></g></g><g id="el4n9i8bqex4g"><rect x="160.2" y="230.46" width="100.77" height="62.69" style="fill: rgb(30, 119, 240); transform-origin: 210.585px 261.805px 0px; transform: rotate(-9.36deg);" class="animable"></rect></g><g id="elbuwiuneeim5"><g style="opacity: 0.4; transform-origin: 210.585px 261.805px 0px;" class="animable"><g id="elvpu3e7c67p"><rect x="160.2" y="230.46" width="100.77" height="62.69" style="transform-origin: 210.585px 261.805px 0px; transform: rotate(-9.36deg);" class="animable"></rect></g></g></g><g id="elo1bgyzzckac"><rect x="163.71" y="232.33" width="100.77" height="62.69" style="fill: rgb(30, 119, 240); transform-origin: 214.095px 263.675px 0px; transform: rotate(-9.36deg);" class="animable"></rect></g><path d="M159.28,240.94a1.32,1.32,0,0,1,.31.11l.86.38,3.32,1.52,12.17,5.66L216,267.46l2.39,1.13-.31.06,28.73-31.33,8.68-9.38,2.37-2.53.63-.65a1.63,1.63,0,0,1,.23-.21,2,2,0,0,1-.19.25l-.59.68-2.3,2.59-8.57,9.5L218.46,269l-.13.15-.18-.09-2.39-1.13-40-19-12.09-5.81-3.28-1.6-.85-.43Z" style="fill: rgb(38, 50, 56); transform-origin: 209px 246.85px 0px;" id="elcgwv320r195" class="animable"></path><path d="M200.68,260.51c.12.09-6.77,9.62-15.39,21.29s-15.7,21.07-15.82,21,6.78-9.62,15.4-21.29S200.57,260.43,200.68,260.51Z" style="fill: rgb(38, 50, 56); transform-origin: 185.075px 281.655px 0px;" id="el90zb4wiah3q" class="animable"></path><path d="M270.71,286.11c-.09.11-8.95-6.9-19.79-15.66s-19.55-16-19.46-16.07,8.95,6.9,19.79,15.66S270.8,286,270.71,286.11Z" style="fill: rgb(38, 50, 56); transform-origin: 251.085px 270.245px 0px;" id="elfal6phlkrh8" class="animable"></path><g id="elp1qculpj4e"><polygon points="218.78 273.64 166.91 244.54 218.27 268.83 257.67 225.69 218.78 273.64" style="opacity: 0.3; transform-origin: 212.29px 249.665px 0px;" class="animable"></polygon></g><path d="M196.7,289a12.17,12.17,0,0,1-2.83-1.8,7.85,7.85,0,0,1-1.81-2,35,35,0,0,1-2-3.53s.67-32.46,1.86-37.82,19.88-18.72,19.88-18.72l-12.59-12.93a100,100,0,0,0-22.5,22.92c-6,8.79.53,49.65.53,49.68a96.42,96.42,0,0,0-1.08,10.55c0,5,.41,5,1,4.87,1.55-.26.38-8.72,1.69-7s.22,10.51,1.83,10.18c2.1-.44.72-9.27.66-10s1-.87,1-.18c0,1,.57,11.33,2.63,10.93,1.15-.23.55-2.25.55-2.25s-1.22-9.64-.24-9.8,1.91,5.47,2.08,7.4,1.14,2.59,1.92,1.81c.53-.52.15-6.43-.07-8.32s-.89-7.1,1.53-4.81,5.14,3.14,6,2.85A1,1,0,0,0,196.7,289Z" style="fill: rgb(183, 136, 118); transform-origin: 192.987px 258.181px 0px;" id="elslfu3am8dxr" class="animable"></path></g><defs>     <filter id="active" height="200%">         <feMorphology in="SourceAlpha" result="DILATED" operator="dilate" radius="2"></feMorphology>                <feFlood flood-color="#32DFEC" flood-opacity="1" result="PINK"></feFlood>        <feComposite in="PINK" in2="DILATED" operator="in" result="OUTLINE"></feComposite>        <feMerge>            <feMergeNode in="OUTLINE"></feMergeNode>            <feMergeNode in="SourceGraphic"></feMergeNode>        </feMerge>    </filter>    <filter id="hover" height="200%">        <feMorphology in="SourceAlpha" result="DILATED" operator="dilate" radius="2"></feMorphology>                <feFlood flood-color="#ff0000" flood-opacity="0.5" result="PINK"></feFlood>        <feComposite in="PINK" in2="DILATED" operator="in" result="OUTLINE"></feComposite>        <feMerge>            <feMergeNode in="OUTLINE"></feMergeNode>            <feMergeNode in="SourceGraphic"></feMergeNode>        </feMerge>            <feColorMatrix type="matrix" values="0   0   0   0   0                0   1   0   0   0                0   0   0   0   0                0   0   0   1   0 "></feColorMatrix>    </filter></defs></svg>